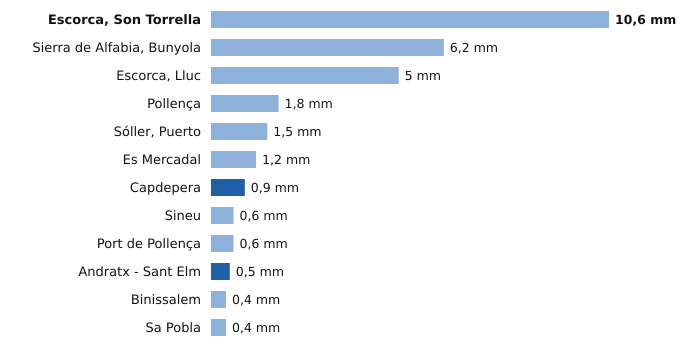

Data behind this chart, as committed beside it:
estacion, provincia, indicativo, mm_6_dias_anteriores, mm_hoy, mm_7_dias, horas_de_hoy
Escorca, Son Torrella, Illes Balears, B684A, 10.6, 0.0, 10.6, 9
Sierra de Alfabia, Bunyola, Illes Balears, B248, 6.2, 0.0, 6.2, 9
Escorca, Lluc, Illes Balears, B013X, 5.0, 0.0, 5.0, 9
Pollença, Illes Balears, B760X, 1.8, 0.0, 1.8, 8
Sóller, Puerto, Illes Balears, B051A, 1.5, 0.0, 1.5, 9
Es Mercadal, Illes Balears, B825B, 1.2, 0.0, 1.2, 9
Capdepera, Illes Balears, B569X, 0.0, 0.9, 0.9, 9
Sineu, Illes Balears, B644B, 0.6, 0.0, 0.6, 9
Port de Pollença, Illes Balears, B780X, 0.6, 0.0, 0.6, 8
Andratx - Sant Elm, Illes Balears, B103B, 0.0, 0.5, 0.5, 9
Binissalem, Illes Balears, B662X, 0.4, 0.0, 0.4, 8
Sa Pobla, Illes Balears, B691Y, 0.4, 0.0, 0.4, 9
